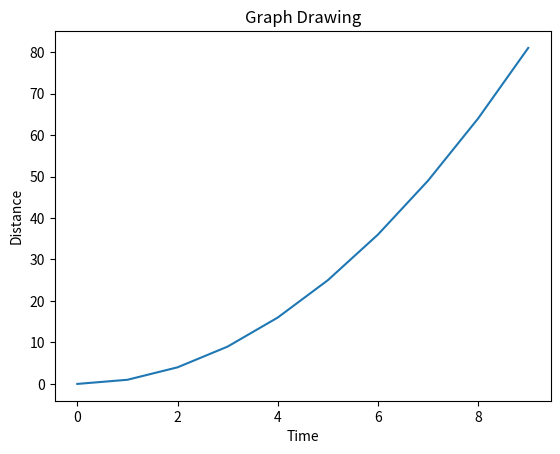

The matplotlib source for this figure: (Note: this script raises an exception after producing the figure.)


import numpy as np 
import matplotlib.pyplot as plt 

x = np.arange(0,10) 
y = x ** 2 

	
#Labeling the Axes and Title
plt.title("Graph Drawing") 
plt.xlabel("Time") 
plt.ylabel("Distance")


#Simple Plot
plt.plot(x,y)
#plt.plot(x,y)


#Annotate
plt.annotate(xy=[2,1], s='Second Entry') 
plt.annotate(xy=[4,6], s='Third Entry') 

plt.show()

# save in pdf formats
plt.savefig('timevsdist.pdf', format='pdf')